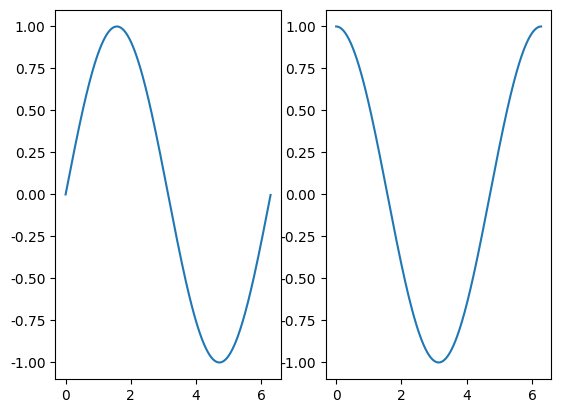

The script that saved this image:
import matplotlib.pyplot as plt
from matplotlib.animation import FuncAnimation
import numpy as np

font_filename = 'C:/_git/vcs/_1.data/______test_files1/_font/msch.ttf'
#設定中文字型及負號正確顯示
#設定中文字型檔
plt.rcParams["font.sans-serif"] = "Microsoft JhengHei" # 將字體換成 Microsoft JhengHei
#設定負號
plt.rcParams["axes.unicode_minus"] = False # 讓負號可正常顯示

print('------------------------------------------------------------')	#60個

# 繪製 sin/cos 波形, 這個函數將被重複調用
def animate(i):
    line0.set_ydata(np.sin(x - i / 50))  # 更新 line0 變數
    line1.set_ydata(np.cos(x - i / 50))  # 更新 line0 變數
    return line0,

'''
# 兩張子圖，大小為 15x4 inch，dpi 分辨率 為 100 px/inch，故圖大小為 1500x400 px
fig, (ax0, ax1) = plt.subplots(ncols = 2, figsize = (15, 4), dpi = 100)
fig.suptitle('兩張子圖, ncols = 2', fontsize = 16) # 圖表主標題

# 建立 x 資料
x = np.arange(0, 2 * np.pi, 0.01)

# 建立 line0 變數
line0, = ax0.plot(x, np.sin(x))

# 建立 line1 變數
line1, = ax1.plot(x, np.cos(x))

interval = 20   #每隔 interval msec 執行 animate()動畫
ani = FuncAnimation(fig,
                    animate,
                    frames = 200,
                    interval = interval)
plt.show()

'''

# 建立動畫需要的 Figure 物件  
fig = plt.figure()

# 建立 x 資料
x = np.arange(0, 2 * np.pi, 0.01)

#第一張圖
plt.subplot(121)

# 建立 line0 變數
line0, = plt.plot(x, np.sin(x))

#第二張圖
plt.subplot(122)

# 建立 line1 變數
line1, = plt.plot(x, np.cos(x))

interval = 20   #每隔 interval msec 執行 animate()動畫
ani = FuncAnimation(fig,
                    animate,
                    frames = 200,
                    interval = interval)
plt.show()

print('------------------------------------------------------------')	#60個

